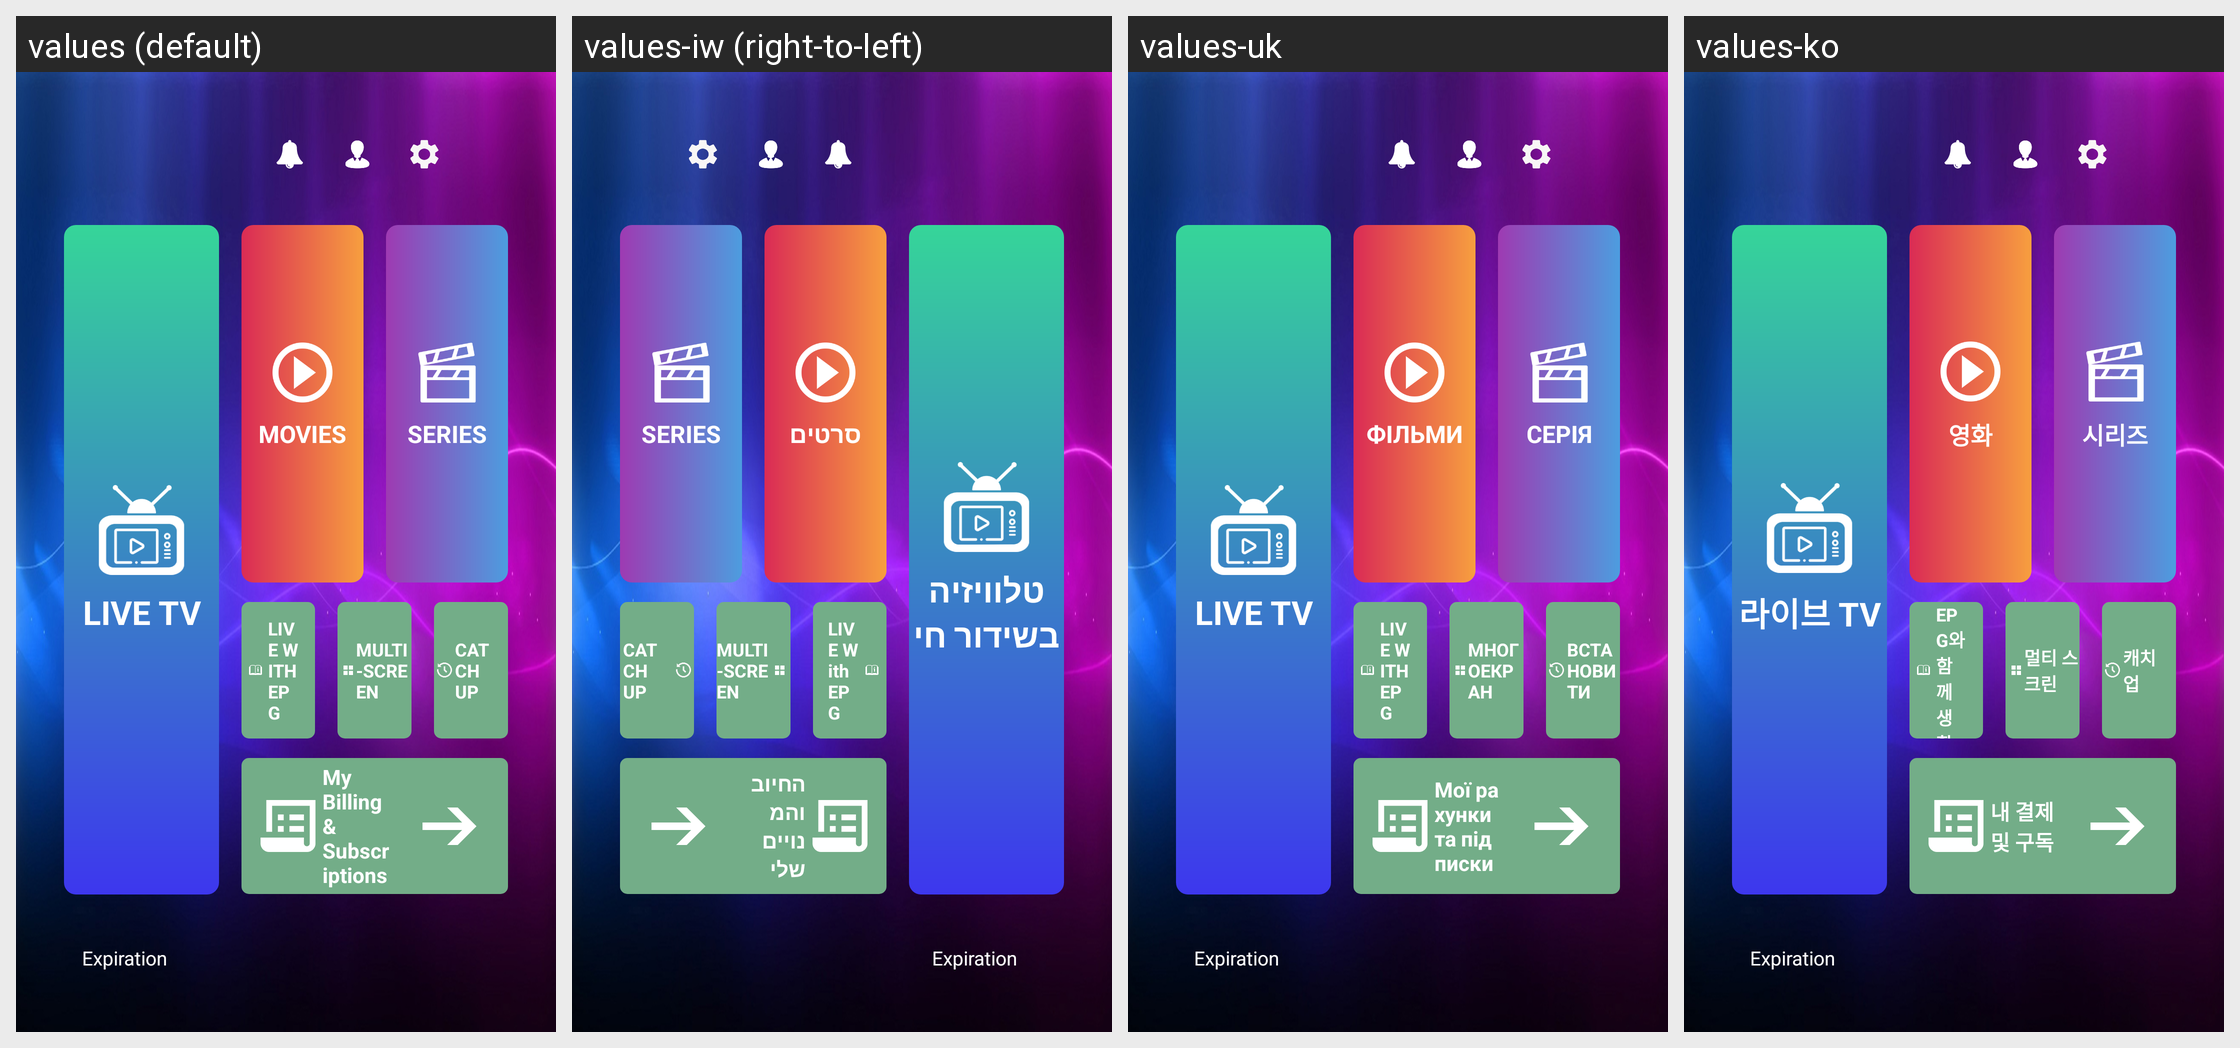

Locale-by-locale string values for the Android screen shown in this grid:
Android screen res/layout/new_dashboard_layout.xml rendered under 4 locales, left to right: values (default), values-iw (right-to-left), values-uk, values-ko. Device: Nexus 5 (rendered at 1080×1920; each locale shown at half size, 540×960, under a caption strip naming it); theme AppTheme.
Other locales in the repository, not shown: values-af, values-am, values-ar, values-as, values-az, values-be, values-bg, values-bn, values-bs, values-ca, values-cs, values-da, values-de, values-el, values-en-rCA, values-en-rGB, values-en-rIN, values-en-rXC, values-es, values-es-rUS, values-et, values-eu, values-fa, values-fi, values-fr, values-fr-rCA, values-gl, values-gu, values-he, values-hi, values-hr, values-hu, values-hy, values-id, values-in, values-is, values-it, values-ja, values-ka, values-kk, values-km, values-kn, values-ky, values-lo, values-lt, values-lv, values-mk, values-ml, values-mn, values-mr, values-ms, values-my, values-nb, values-ne, values-nl, values-or, values-pa, values-pl, values-pt, values-pt-rBR, values-pt-rPT, values-ro, values-ru, values-si, values-sk, values-sl, values-sq, values-sr, values-sv, values-sw, values-ta, values-te, values-th, values-tl, values-tr, values-ur, values-uz, values-vi, values-zh-rCN, values-zh-rHK, values-zh-rTW, values-zu.
Strings drawn on this screen, with the default value and each locale's value (text and hints the layout hard-codes, and strings that could not be matched under every locale, appear in the picture but are not listed):

live_tv
  values: LIVE TV
  values-iw: טלוויזיה בשידור חי
  values-uk: LIVE TV
  values-ko: 라이브 TV

on_demand
  values: MOVIES
  values-iw: סרטים
  values-uk: ФІЛЬМИ
  values-ko: 영화

series1
  values: SERIES
  values-iw: SERIES
  values-uk: СЕРІЯ
  values-ko: 시리즈

epg_live
  values: LIVE WITH EPG
  values-iw: LIVE With EPG
  values-uk: LIVE WITH EPG
  values-ko: EPG와 함께 생활

multiscreen
  values: MULTI-SCREEN
  values-iw: MULTI-SCREEN
  values-uk: МНОГОЕКРАН
  values-ko: 멀티 스크린

catch_up
  values: CATCH UP
  values-iw: CATCH UP
  values-uk: ВСТАНОВИТИ
  values-ko: 캐치 업

billing_subscriptions
  values: My Billing & Subscriptions
  values-iw: החיוב והמנויים שלי
  values-uk: Мої рахунки та підписки
  values-ko: 내 결제 및 구독
